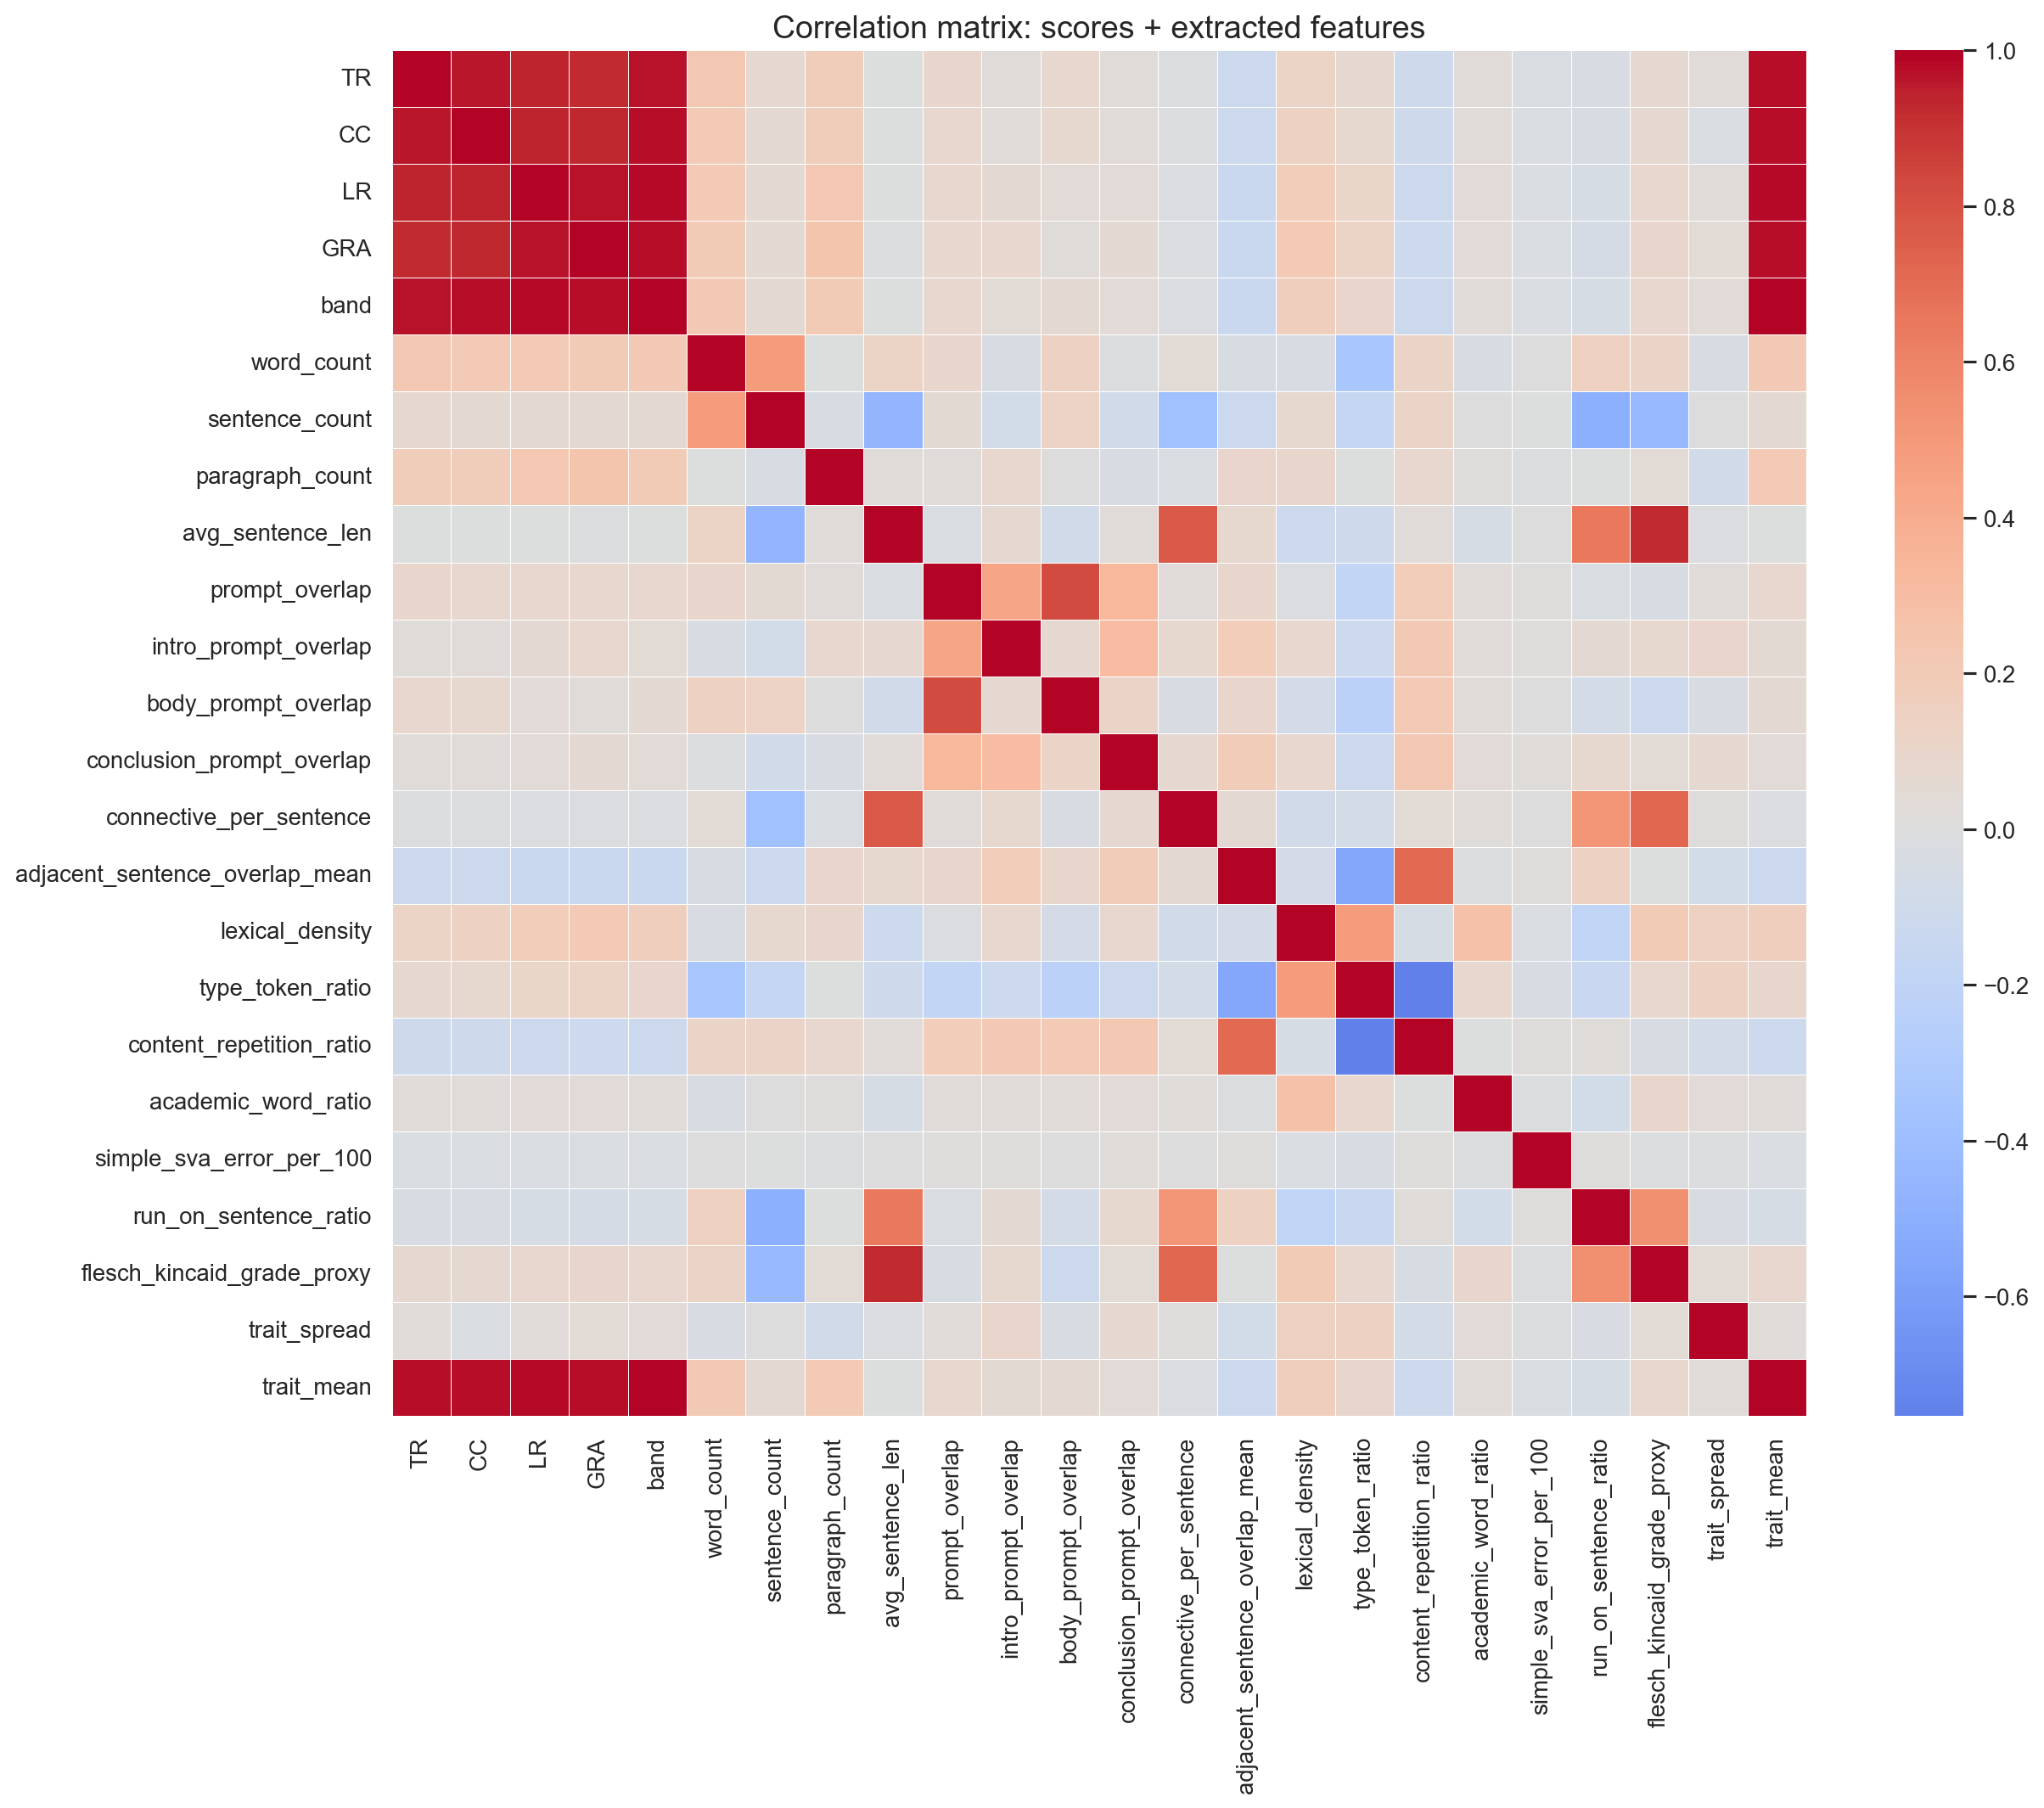

Data behind this chart, as committed beside it:
, TR, CC, LR, GRA, band, word_count, sentence_count, paragraph_count, avg_sentence_len, prompt_overlap, intro_prompt_overlap, body_prompt_overlap, conclusion_prompt_overlap, connective_per_sentence, adjacent_sentence_overlap_mean, lexical_density, type_token_ratio, content_repetition_ratio, academic_word_ratio, simple_sva_error_per_100, run_on_sentence_ratio, flesch_kincaid_grade_proxy, trait_spread
TR, 1.0, 0.9592, 0.9389, 0.922, 0.9721, 0.2201, 0.06497, 0.1778, -0.00381, 0.09327, 0.01897, 0.08337, 0.01751, -0.008312, -0.1203, 0.1212, 0.06581, -0.1071, 0.02691, -0.02538, -0.03974, 0.0654, 0.02675
CC, 0.9592, 1.0, 0.9408, 0.9291, 0.974, 0.2089, 0.05942, 0.1771, -0.00609, 0.08508, 0.02082, 0.07524, 0.02313, -0.0126, -0.1178, 0.1347, 0.07175, -0.1056, 0.02907, -0.02242, -0.04491, 0.06664, -0.02162
LR, 0.9389, 0.9408, 1.0, 0.9719, 0.9795, 0.2091, 0.05956, 0.2267, -0.004851, 0.08224, 0.06104, 0.04071, 0.04079, -0.01641, -0.1309, 0.1835, 0.108, -0.1168, 0.0362, -0.02533, -0.05211, 0.08692, 0.02538
GRA, 0.922, 0.9291, 0.9719, 1.0, 0.9739, 0.1971, 0.05569, 0.2455, -0.008211, 0.07745, 0.08715, 0.02018, 0.05665, -0.01997, -0.1322, 0.2062, 0.1217, -0.1155, 0.04077, -0.02188, -0.05794, 0.09211, 0.04267
band, 0.9721, 0.974, 0.9795, 0.9739, 1.0, 0.2125, 0.06059, 0.205, -0.00624, 0.08544, 0.04683, 0.05536, 0.03436, -0.01493, -0.1304, 0.1679, 0.09745, -0.1164, 0.03395, -0.02297, -0.04983, 0.08046, 0.03433
word_count, 0.2201, 0.2089, 0.2091, 0.1971, 0.2125, 1.0, 0.4877, -0.004086, 0.1179, 0.08915, -0.04127, 0.1316, -0.01271, 0.04355, -0.04228, -0.03728, -0.3353, 0.1098, -0.0395, 0.002393, 0.1554, 0.1098, -0.02823
sentence_count, 0.06497, 0.05942, 0.05956, 0.05569, 0.06059, 0.4877, 1.0, -0.04581, -0.4644, 0.04937, -0.07974, 0.1237, -0.08415, -0.3872, -0.1285, 0.07125, -0.1647, 0.1163, 0.001523, -0.002433, -0.5035, -0.4288, 0.001784
paragraph_count, 0.1778, 0.1771, 0.2267, 0.2455, 0.205, -0.004086, -0.04581, 1.0, 0.01603, 0.0336, 0.08459, 0.003923, -0.02853, -0.02576, 0.1003, 0.09397, -0.005417, 0.0823, 0.008576, -0.007008, -0.002413, 0.04122, -0.08747
avg_sentence_len, -0.00381, -0.00609, -0.004851, -0.008211, -0.00624, 0.1179, -0.4644, 0.01603, 1.0, -0.0234, 0.06257, -0.09108, 0.03256, 0.775, 0.07522, -0.1142, -0.1061, 0.02993, -0.04913, 0.004005, 0.6476, 0.9183, -0.01888
prompt_overlap, 0.09327, 0.08508, 0.08224, 0.07745, 0.08544, 0.08915, 0.04937, 0.0336, -0.0234, 1.0, 0.4429, 0.8237, 0.3318, 0.03127, 0.09292, -0.0193, -0.1824, 0.1846, 0.02908, 0.009412, -0.02331, -0.04173, 0.02695
intro_prompt_overlap, 0.01897, 0.02082, 0.06104, 0.08715, 0.04683, -0.04127, -0.07974, 0.08459, 0.06257, 0.4429, 1.0, 0.06189, 0.3017, 0.07374, 0.1816, 0.08845, -0.113, 0.2189, 0.03268, 0.009199, 0.05688, 0.07479, 0.09645
body_prompt_overlap, 0.08337, 0.07524, 0.04071, 0.02018, 0.05536, 0.1316, 0.1237, 0.003923, -0.09108, 0.8237, 0.06189, 1.0, 0.1149, -0.02898, 0.09393, -0.06212, -0.2295, 0.2077, 0.02768, 0.006739, -0.07507, -0.1214, -0.04353
conclusion_prompt_overlap, 0.01751, 0.02313, 0.04079, 0.05665, 0.03436, -0.01271, -0.08415, -0.02853, 0.03256, 0.3318, 0.3017, 0.1149, 1.0, 0.06713, 0.1859, 0.0839, -0.1178, 0.222, 0.03781, 0.01749, 0.07443, 0.04685, 0.06592
connective_per_sentence, -0.008312, -0.0126, -0.01641, -0.01997, -0.01493, 0.04355, -0.3872, -0.02576, 0.775, 0.03127, 0.07374, -0.02898, 0.06713, 1.0, 0.05789, -0.08391, -0.07485, 0.04402, 0.01506, 0.0007822, 0.5146, 0.7219, 0.007666
adjacent_sentence_overlap_mean, -0.1203, -0.1178, -0.1309, -0.1322, -0.1304, -0.04228, -0.1285, 0.1003, 0.07522, 0.09292, 0.1816, 0.09393, 0.1859, 0.05789, 1.0, -0.06313, -0.5524, 0.7089, -0.01017, 0.01318, 0.1334, -0.002507, -0.07794
lexical_density, 0.1212, 0.1347, 0.1835, 0.2062, 0.1679, -0.03728, 0.07125, 0.09397, -0.1142, -0.0193, 0.08845, -0.06212, 0.0839, -0.08391, -0.06313, 1.0, 0.4921, -0.04939, 0.2673, -0.02449, -0.192, 0.1944, 0.1528
type_token_ratio, 0.06581, 0.07175, 0.108, 0.1217, 0.09745, -0.3353, -0.1647, -0.005417, -0.1061, -0.1824, -0.113, -0.2295, -0.1178, -0.07485, -0.5524, 0.4921, 1.0, -0.7534, 0.08731, -0.02782, -0.1436, 0.08487, 0.1389
content_repetition_ratio, -0.1071, -0.1056, -0.1168, -0.1155, -0.1164, 0.1098, 0.1163, 0.0823, 0.02993, 0.1846, 0.2189, 0.2077, 0.222, 0.04402, 0.7089, -0.04939, -0.7534, 1.0, -0.001192, 0.01312, 0.01394, -0.04681, -0.07304
academic_word_ratio, 0.02691, 0.02907, 0.0362, 0.04077, 0.03395, -0.0395, 0.001523, 0.008576, -0.04913, 0.02908, 0.03268, 0.02768, 0.03781, 0.01506, -0.01017, 0.2673, 0.08731, -0.001192, 1.0, -0.01254, -0.077, 0.09055, 0.03754
simple_sva_error_per_100, -0.02538, -0.02242, -0.02533, -0.02188, -0.02297, 0.002393, -0.002433, -0.007008, 0.004005, 0.009412, 0.009199, 0.006739, 0.01749, 0.0007822, 0.01318, -0.02449, -0.02782, 0.01312, -0.01254, 1.0, 0.007713, -0.009309, -0.0114
run_on_sentence_ratio, -0.03974, -0.04491, -0.05211, -0.05794, -0.04983, 0.1554, -0.5035, -0.002413, 0.6476, -0.02331, 0.05688, -0.07507, 0.07443, 0.5146, 0.1334, -0.192, -0.1436, 0.01394, -0.077, 0.007713, 1.0, 0.5544, -0.03245
flesch_kincaid_grade_proxy, 0.0654, 0.06664, 0.08692, 0.09211, 0.08046, 0.1098, -0.4288, 0.04122, 0.9183, -0.04173, 0.07479, -0.1214, 0.04685, 0.7219, -0.002507, 0.1944, 0.08487, -0.04681, 0.09055, -0.009309, 0.5544, 1.0, 0.0469
trait_spread, 0.02675, -0.02162, 0.02538, 0.04267, 0.03433, -0.02823, 0.001784, -0.08747, -0.01888, 0.02695, 0.09645, -0.04353, 0.06592, 0.007666, -0.07794, 0.1528, 0.1389, -0.07304, 0.03754, -0.0114, -0.03245, 0.0469, 1.0
trait_mean, 0.9749, 0.9782, 0.9841, 0.9773, 0.9961, 0.2131, 0.06109, 0.2118, -0.005927, 0.08616, 0.04861, 0.05549, 0.03565, -0.01477, -0.1281, 0.1657, 0.09432, -0.1137, 0.03409, -0.02421, -0.04993, 0.07969, 0.01845
